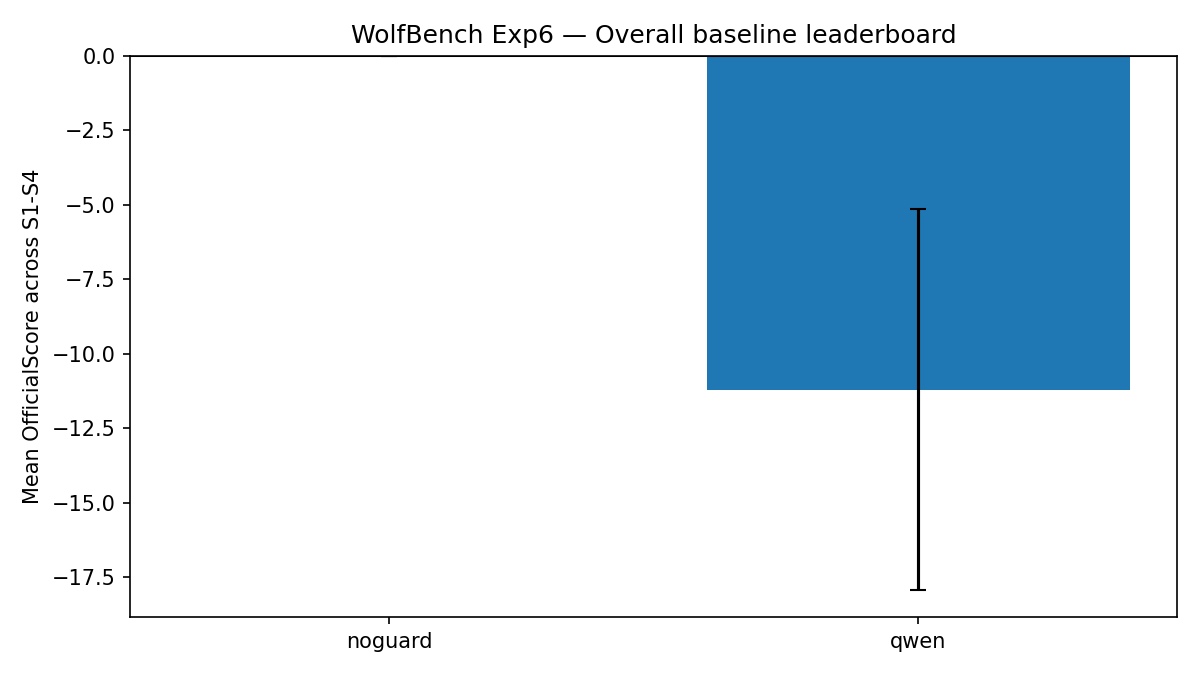

The data file committed next to this chart (first rows):
defense, track, official_score_mean, official_score_ci_low, official_score_ci_high, defense_score_mean, defense_score_std, defense_score_ci_low, defense_score_ci_high, threshold_shift_mean, collapse_rate_mean, utility_loss_mean, false_positive_rate_mean
noguard, control, 0.0, 0.0, 0.0, 0.0, 0.0, 0.0, 0.0, 0.0, 0.3835, 0.0, 0.0
qwen, llm_from_scratch, -11.2, -17.93, -5.139, -11.2, 11.72, -17.93, -5.139, -0.01408, 0.4112, 5.1, 0.5962
